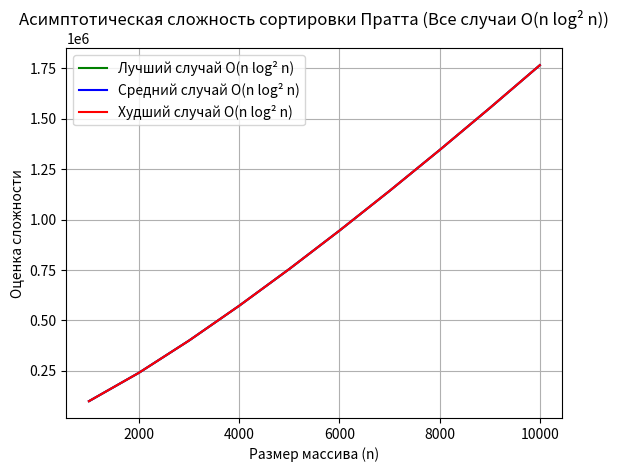

Here is the Python script that generated this plot:
import matplotlib.pyplot as plt
import numpy as np

# Размеры массивов
sizes = np.arange(1000, 10001, 1000)  # от 1000 до 10000 с шагом 1000

# Оценка времени выполнения для всех случаев
best_case = sizes * (np.log2(sizes) ** 2)   # O(n log^2 n)
average_case = sizes * (np.log2(sizes) ** 2)  # O(n log^2 n)
worst_case = sizes * (np.log2(sizes) ** 2)   # O(n log^2 n)

# Построение графика
plt.figure()

# График для всех случаев
plt.plot(sizes, best_case, label='Лучший случай O(n log² n)', color='green')
plt.plot(sizes, average_case, label='Средний случай O(n log² n)', color='blue')
plt.plot(sizes, worst_case, label='Худший случай O(n log² n)', color='red')

# Оформление графика
plt.title('Асимптотическая сложность сортировки Пратта (Все случаи O(n log² n))')
plt.xlabel('Размер массива (n)')
plt.ylabel('Оценка сложности')
plt.legend()
plt.grid(True)

# Показать график
plt.show()
